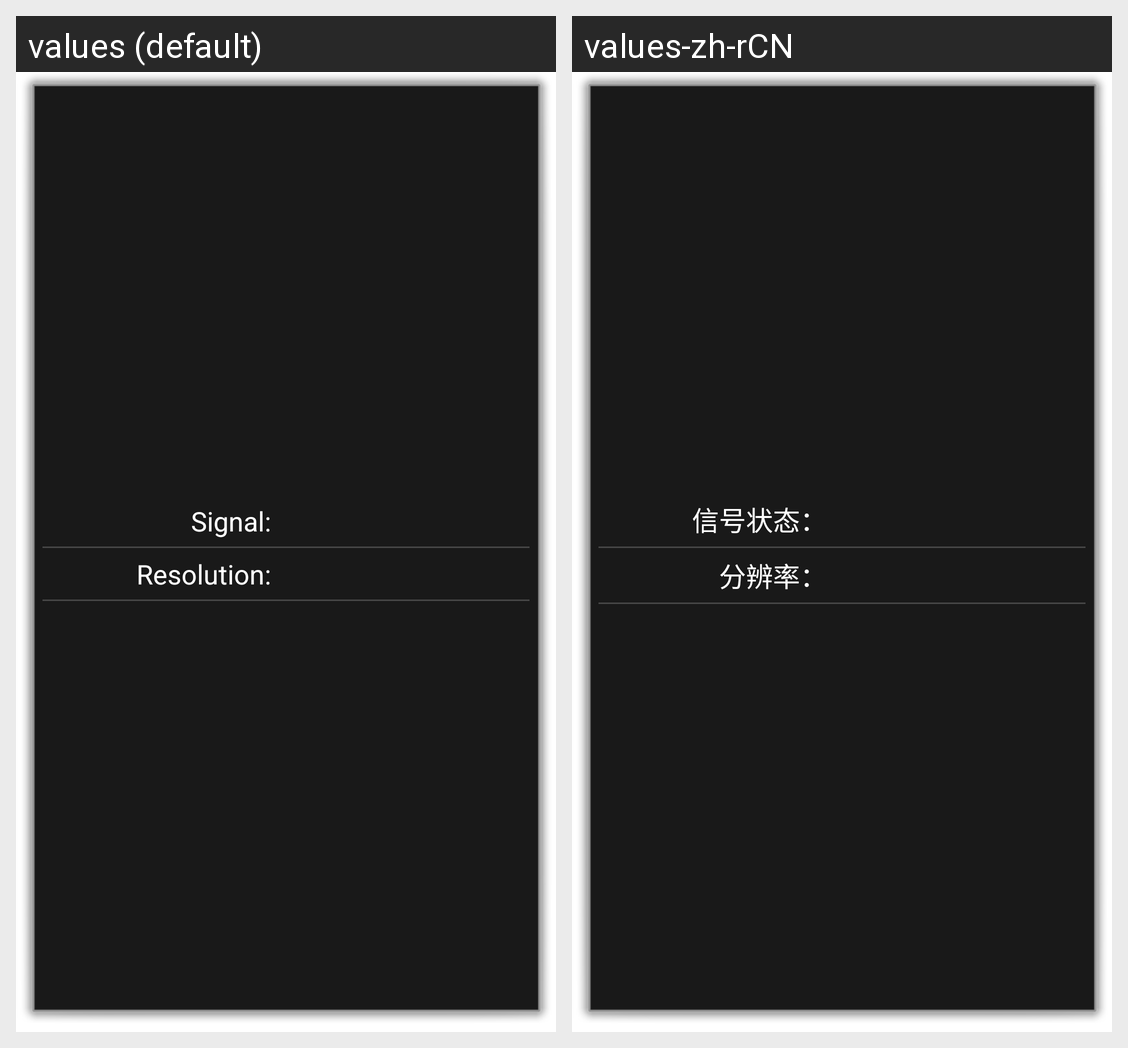

Locale-by-locale string values for the Android screen shown in this grid:
Android screen res/layout/hdmiin_layout.xml rendered under 2 locales, left to right: values (default), values-zh-rCN. Device: Nexus 5 (rendered at 1080×1920; each locale shown at half size, 540×960, under a caption strip naming it); theme DialogAcivity.
Strings drawn on this screen, with the default value and each locale's value (text and hints the layout hard-codes, and strings that could not be matched under every locale, appear in the picture but are not listed):

hdmiin_status
  values: Signal:
  values-zh-rCN: 信号状态：

hdmiin_resolution
  values: Resolution:
  values-zh-rCN: 分辨率：
